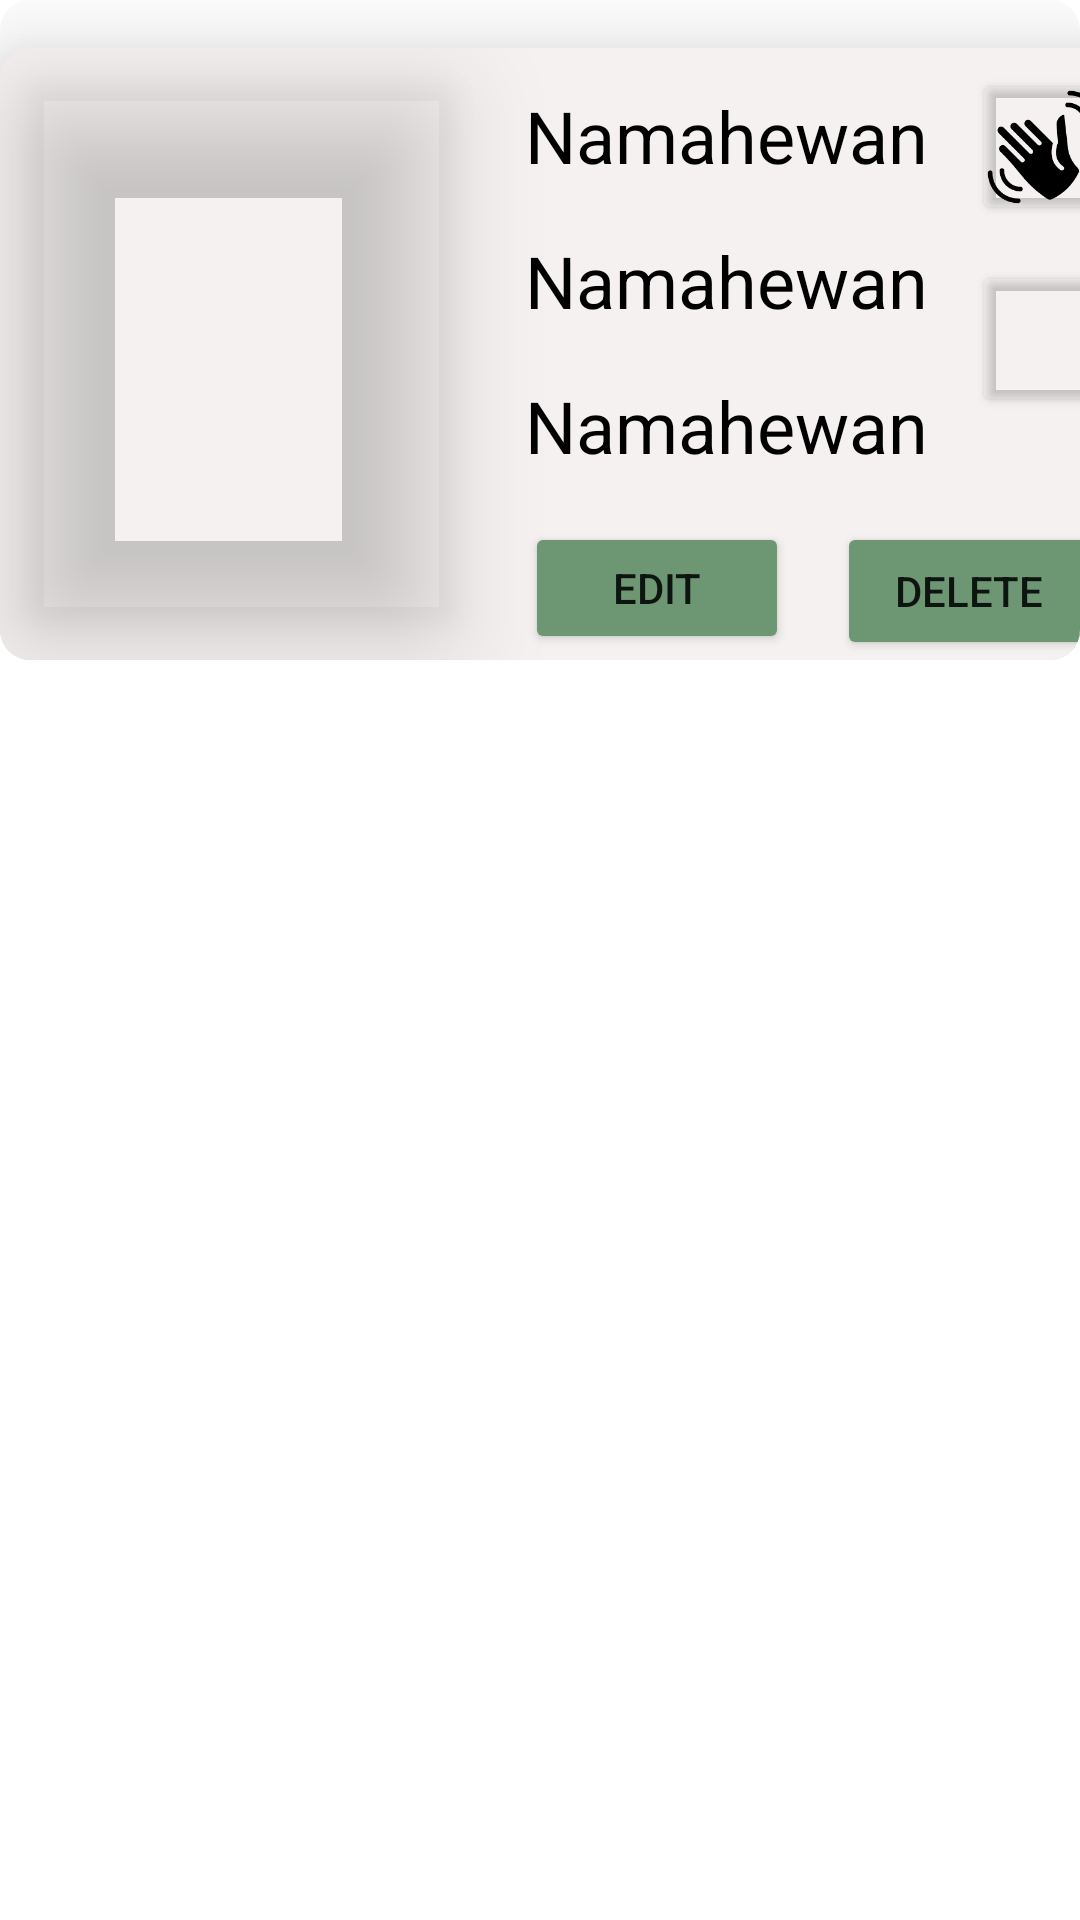

This screen was rendered from an Android layout file. Write that file and the resources it references.
<!-- AndroidManifest.xml: application theme Theme.Peternakan -->
<!-- res/layout/hewanbanner.xml -->
<?xml version="1.0" encoding="utf-8"?>
<LinearLayout xmlns:android="http://schemas.android.com/apk/res/android"
    xmlns:app="http://schemas.android.com/apk/res-auto"
    xmlns:tools="http://schemas.android.com/tools"
    android:layout_width="wrap_content"
    android:layout_height="wrap_content"
    android:orientation="vertical">

    <androidx.cardview.widget.CardView
        android:layout_width="wrap_content"
        android:layout_height="wrap_content"
        app:cardBackgroundColor="#00FFFFFF"
        app:cardCornerRadius="10dp"
        app:cardElevation="0dp"
        app:cardMaxElevation="0dp">

        <androidx.constraintlayout.widget.ConstraintLayout
            android:layout_width="400dp"
            android:layout_height="wrap_content">

            <androidx.cardview.widget.CardView
                android:layout_width="match_parent"
                android:layout_height="wrap_content"
                android:layout_marginTop="16dp"
                android:scrollbarFadeDuration="0"
                android:scrollbarSize="0dp"
                app:cardBackgroundColor="#F3EDED"
                app:cardCornerRadius="10dp"
                app:cardElevation="20dp"
                app:cardMaxElevation="20dp"
                app:layout_constraintBottom_toBottomOf="parent"
                app:layout_constraintEnd_toEndOf="parent"
                app:layout_constraintStart_toStartOf="parent"
                app:layout_constraintTop_toTopOf="parent">

                <androidx.constraintlayout.widget.ConstraintLayout
                    android:layout_width="match_parent"
                    android:layout_height="wrap_content"
                    android:background="#41FBFBFB">

                    <androidx.cardview.widget.CardView
                        android:id="@+id/interact"
                        android:layout_width="40dp"
                        android:layout_height="40dp"
                        android:layout_marginEnd="32dp"
                        app:cardBackgroundColor="#00FFFFFF"
                        app:layout_constraintEnd_toEndOf="parent"
                        app:layout_constraintTop_toTopOf="@+id/Namahewan">

                        <ImageView
                            android:id="@+id/imageView"
                            android:layout_width="wrap_content"
                            android:layout_height="wrap_content"
                            app:srcCompat="@drawable/pat" />
                    </androidx.cardview.widget.CardView>

                    <androidx.cardview.widget.CardView
                        android:id="@+id/feed"
                        android:layout_width="40dp"
                        android:layout_height="40dp"
                        android:layout_marginTop="24dp"
                        app:cardBackgroundColor="#00FFFFFF"
                        app:layout_constraintEnd_toEndOf="@+id/interact"
                        app:layout_constraintTop_toBottomOf="@+id/interact" >

                        <ImageView
                            android:id="@+id/imageView5"
                            android:layout_width="wrap_content"
                            android:layout_height="wrap_content"
                            app:srcCompat="@drawable/feed" />
                    </androidx.cardview.widget.CardView>

                    <androidx.cardview.widget.CardView
                        android:id="@+id/cardView"
                        android:layout_width="141dp"
                        android:layout_height="178dp"
                        android:layout_marginStart="10dp"
                        android:layout_marginTop="8dp"
                        android:layout_marginBottom="8dp"
                        app:cardBackgroundColor="#00FFFFFF"
                        app:cardCornerRadius="5dp"
                        app:cardElevation="20dp"
                        app:cardMaxElevation="20dp"
                        app:layout_constraintBottom_toBottomOf="parent"
                        app:layout_constraintStart_toStartOf="parent"
                        app:layout_constraintTop_toTopOf="parent">

                        <LinearLayout
                            android:layout_width="match_parent"
                            android:layout_height="match_parent"
                            android:orientation="horizontal">

                            <ImageView
                                android:id="@+id/imageView3"
                                android:layout_width="160dp"
                                android:layout_height="match_parent"
                                android:elevation="20dp"
                                android:scaleType="fitXY"
                                tools:srcCompat="@tools:sample/avatars" />
                        </LinearLayout>

                    </androidx.cardview.widget.CardView>

                    <TextView
                        android:id="@+id/Namahewan"
                        android:layout_width="wrap_content"
                        android:layout_height="wrap_content"
                        android:layout_marginStart="24dp"
                        android:gravity="center"
                        android:text="Namahewan"
                        android:textColor="#000000"
                        android:textSize="24sp"
                        app:layout_constraintStart_toEndOf="@+id/cardView"
                        app:layout_constraintTop_toTopOf="@+id/cardView" />

                    <TextView
                        android:id="@+id/jenishewan"
                        android:layout_width="wrap_content"
                        android:layout_height="wrap_content"
                        android:layout_marginStart="24dp"
                        android:layout_marginTop="16dp"
                        android:gravity="center"
                        android:text="Namahewan"
                        android:textColor="#000000"
                        android:textSize="24sp"
                        app:layout_constraintStart_toEndOf="@+id/cardView"
                        app:layout_constraintTop_toBottomOf="@+id/Namahewan" />

                    <TextView
                        android:id="@+id/usiahewan"
                        android:layout_width="wrap_content"
                        android:layout_height="wrap_content"
                        android:layout_marginStart="24dp"
                        android:layout_marginTop="16dp"
                        android:gravity="center"
                        android:text="Namahewan"
                        android:textColor="#000000"
                        android:textSize="24sp"
                        app:layout_constraintStart_toEndOf="@+id/cardView"
                        app:layout_constraintTop_toBottomOf="@+id/jenishewan" />

                    <Button
                        android:id="@+id/edit"
                        android:layout_width="wrap_content"
                        android:layout_height="44dp"
                        android:layout_marginTop="16dp"
                        android:backgroundTint="@color/green"
                        android:text="Edit"
                        app:layout_constraintStart_toStartOf="@+id/usiahewan"
                        app:layout_constraintTop_toBottomOf="@+id/usiahewan"
                        tools:ignore="TouchTargetSizeCheck" />

                    <Button
                        android:id="@+id/delete"
                        android:layout_width="wrap_content"
                        android:layout_height="46dp"
                        android:layout_marginStart="16dp"
                        android:layout_marginTop="16dp"
                        android:backgroundTint="@color/green"
                        android:text="Delete"
                        app:layout_constraintStart_toEndOf="@+id/edit"
                        app:layout_constraintTop_toBottomOf="@+id/usiahewan"
                        tools:ignore="TouchTargetSizeCheck" />


                </androidx.constraintlayout.widget.ConstraintLayout>
            </androidx.cardview.widget.CardView>

        </androidx.constraintlayout.widget.ConstraintLayout>

    </androidx.cardview.widget.CardView>
</LinearLayout>
<!-- resources referenced by this layout -->
<resources>
  <color name="green">#6d9773</color>
  <!-- drawable pat: png bitmap (drawable, 5095 bytes) -->
  <style name="Theme.Peternakan" parent="Theme.MaterialComponents.DayNight.DarkActionBar">
          
          <item name="colorPrimary">@color/purple_500</item>
          <item name="colorPrimaryVariant">@color/purple_700</item>
          <item name="colorOnPrimary">@color/white</item>
          
          <item name="colorSecondary">@color/teal_200</item>
          <item name="colorSecondaryVariant">@color/teal_700</item>
          <item name="colorOnSecondary">@color/black</item>
          
          <item name="android:statusBarColor" tools:targetApi="l">?attr/colorPrimaryVariant</item>
          
      </style>
  <color name="purple_500">#FF6200EE</color>
  <color name="purple_700">#FF3700B3</color>
  <color name="white">#FFFFFFFF</color>
  <color name="teal_200">#FF03DAC5</color>
  <color name="teal_700">#FF018786</color>
  <color name="black">#FF000000</color>
</resources>
